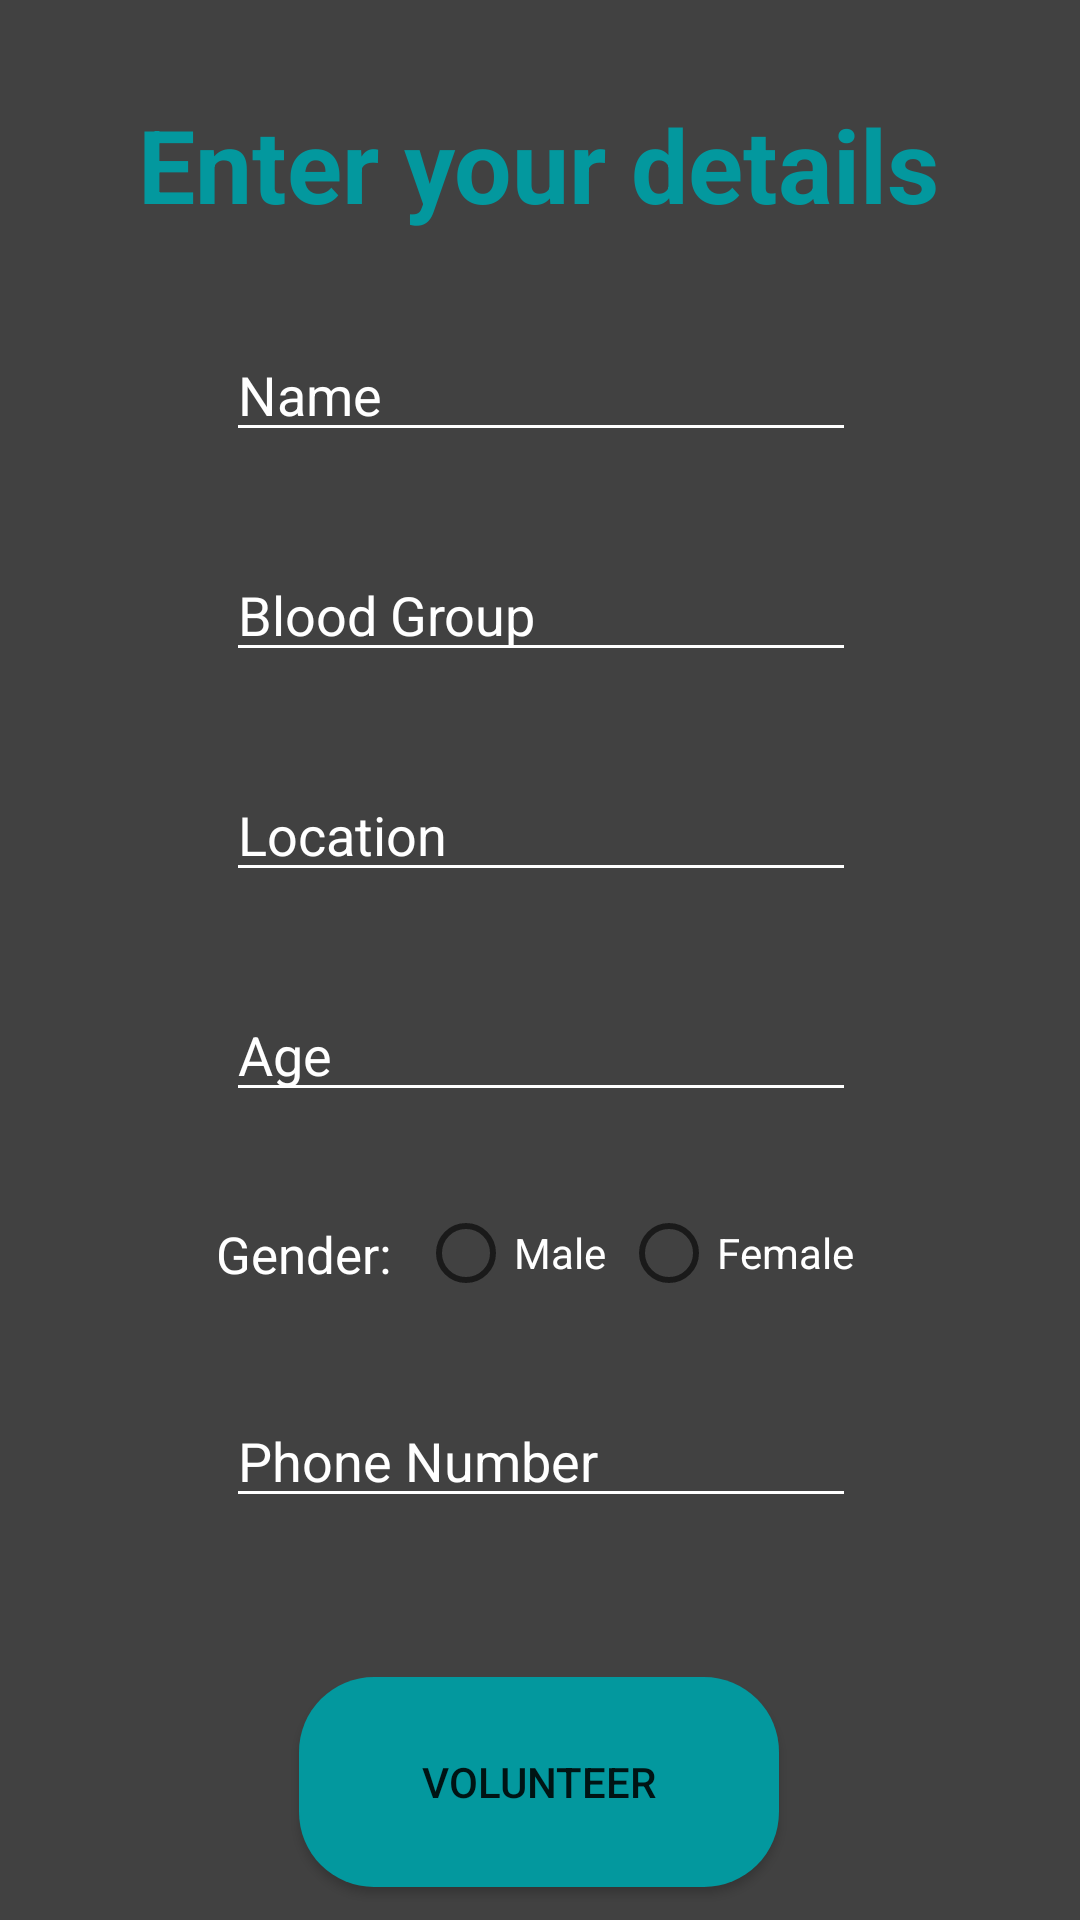

Reconstruct the res/layout file that produces this screen, plus the resources it refers to.
<!-- AndroidManifest.xml: application theme Theme.CarePro -->
<!-- res/layout/blood_volunteer.xml -->
<?xml version="1.0" encoding="utf-8"?>
<androidx.constraintlayout.widget.ConstraintLayout xmlns:android="http://schemas.android.com/apk/res/android"
    xmlns:app="http://schemas.android.com/apk/res-auto"
    xmlns:tools="http://schemas.android.com/tools"
    android:layout_width="match_parent"
    android:layout_height="match_parent"
    android:background="@color/grey"
    tools:context=".BloodVolunteer">

    <RadioButton
        android:id="@+id/radioMale"
        android:layout_width="0dp"
        android:layout_height="30dp"
        android:layout_marginStart="5dp"
        android:layout_marginTop="32dp"
        android:text="Male"
        android:backgroundTint="@color/jade"
        android:textColor="@color/white"
        app:layout_constraintStart_toEndOf="@+id/gender"
        app:layout_constraintTop_toBottomOf="@+id/age" />

    <RadioButton
        android:id="@+id/radioFemale"
        android:layout_width="0dp"
        android:layout_height="30dp"
        android:layout_marginStart="5dp"
        android:layout_marginTop="32dp"
        android:text="Female"
        android:textColor="@color/white"
        app:layout_constraintStart_toEndOf="@+id/radioMale"
        app:layout_constraintTop_toBottomOf="@+id/age" />

    <EditText
        android:id="@+id/name"
        android:layout_width="wrap_content"
        android:layout_height="wrap_content"
        android:layout_marginTop="32dp"
        android:ems="10"
        android:inputType="textPersonName"
        android:hint="Name"
        android:backgroundTint="@color/white"
        android:textColorHint="@color/white"
        android:textColor="@color/white"
        android:maxLength="20"
        app:layout_constraintEnd_toEndOf="parent"
        app:layout_constraintHorizontal_bias="0.502"
        app:layout_constraintStart_toStartOf="parent"
        app:layout_constraintTop_toBottomOf="@+id/textView2" />

    <EditText
        android:id="@+id/bloodGroup"
        android:layout_width="wrap_content"
        android:layout_height="wrap_content"
        android:layout_marginTop="32dp"
        android:ems="10"
        android:inputType="textPersonName"
        android:hint="Blood Group"
        android:backgroundTint="@color/white"
        android:textColorHint="@color/white"
        android:textColor="@color/white"
        android:maxLength="3"
        app:layout_constraintEnd_toEndOf="parent"
        app:layout_constraintHorizontal_bias="0.502"
        app:layout_constraintStart_toStartOf="parent"
        app:layout_constraintTop_toBottomOf="@+id/name" />

    <EditText
        android:id="@+id/location"
        android:layout_width="wrap_content"
        android:layout_height="wrap_content"
        android:layout_marginTop="32dp"
        android:ems="10"
        android:inputType="textPersonName"
        android:hint="Location"
        android:backgroundTint="@color/white"
        android:textColorHint="@color/white"
        android:textColor="@color/white"
        android:maxLength="12"
        app:layout_constraintEnd_toEndOf="parent"
        app:layout_constraintHorizontal_bias="0.502"
        app:layout_constraintStart_toStartOf="parent"
        app:layout_constraintTop_toBottomOf="@+id/bloodGroup" />

    <EditText
        android:id="@+id/age"
        android:layout_width="wrap_content"
        android:layout_height="wrap_content"
        android:layout_marginTop="32dp"
        android:ems="10"
        android:inputType="number"
        android:hint="Age"
        android:backgroundTint="@color/white"
        android:textColorHint="@color/white"
        android:textColor="@color/white"
        android:maxLength="3"
        app:layout_constraintEnd_toEndOf="parent"
        app:layout_constraintHorizontal_bias="0.502"
        app:layout_constraintStart_toStartOf="parent"
        app:layout_constraintTop_toBottomOf="@+id/location" />

    <EditText
        android:id="@+id/phone"
        android:layout_width="wrap_content"
        android:layout_height="wrap_content"
        android:layout_marginTop="32dp"
        android:ems="10"
        android:inputType="phone"
        android:hint="Phone Number"
        android:backgroundTint="@color/white"
        android:textColorHint="@color/white"
        android:textColor="@color/white"
        android:maxLength="12"
        app:layout_constraintEnd_toEndOf="parent"
        app:layout_constraintHorizontal_bias="0.502"
        app:layout_constraintStart_toStartOf="parent"
        app:layout_constraintTop_toBottomOf="@+id/gender" />

    <Button
        android:id="@+id/buttonRegister"
        android:layout_width="160dp"
        android:layout_height="70dp"
        android:layout_marginTop="52dp"
        android:text="Volunteer"
        android:background="@drawable/rounded_button_background"
        app:layout_constraintBottom_toBottomOf="parent"
        app:layout_constraintEnd_toEndOf="parent"
        app:layout_constraintHorizontal_bias="0.498"
        app:layout_constraintStart_toStartOf="parent"
        app:layout_constraintTop_toBottomOf="@+id/phone"
        app:layout_constraintVertical_bias="0.094" />

    <TextView
        android:id="@+id/textView2"
        android:layout_width="wrap_content"
        android:layout_height="wrap_content"
        android:layout_marginTop="32dp"
        android:text="Enter your details"
        android:textColor="@color/jade"
        android:textSize="34sp"
        android:textStyle="bold"
        app:layout_constraintEnd_toEndOf="parent"
        app:layout_constraintHorizontal_bias="0.496"
        app:layout_constraintStart_toStartOf="parent"
        app:layout_constraintTop_toTopOf="parent" />

    <TextView
        android:id="@+id/gender"
        android:layout_width="0dp"
        android:layout_height="30dp"
        android:layout_marginStart="68dp"
        android:layout_marginTop="32dp"
        android:padding="4dp"
        android:text="Gender:"
        android:textColor="@color/white"
        android:textSize="17sp"
        app:layout_constraintStart_toStartOf="parent"
        app:layout_constraintTop_toBottomOf="@+id/age" />
</androidx.constraintlayout.widget.ConstraintLayout>
<!-- resources referenced by this layout -->
<resources>
  <color name="grey">#414141</color>
  <color name="jade">#03989E</color>
  <color name="white">#FFFFFFFF</color>
  <!-- drawable rounded_button_background (drawable) -->
  <?xml version="1.0" encoding="utf-8"?>
  <shape xmlns:android="http://schemas.android.com/apk/res/android" android:shape="rectangle">
      <corners android:radius="25dp"/>
      <solid android:color="@color/jade"/>
      <stroke android:width="0dp" android:color="@color/black"/>
  </shape>
  <style name="Theme.CarePro" parent="Theme.MaterialComponents.DayNight.NoActionBar">
          
          <item name="colorPrimary">@color/jade</item>
          <item name="colorPrimaryVariant">@color/black</item>
          <item name="colorOnPrimary">@color/white</item>
          
          <item name="colorSecondary">@color/teal_200</item>
          <item name="colorSecondaryVariant">@color/teal_700</item>
          <item name="colorOnSecondary">@color/black</item>
          
          <item name="android:statusBarColor">@color/black</item>
          
      </style>
  <color name="black">#FF000000</color>
  <color name="teal_200">#FF03DAC5</color>
  <color name="teal_700">#FF018786</color>
</resources>
